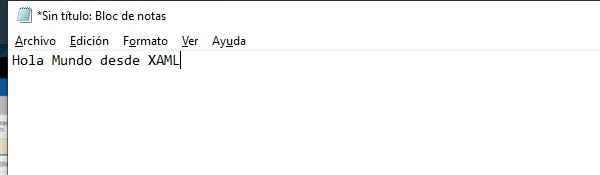
Task: Proceso en blanco
Workflow: EnfocarAplicacion

Step 1: Asociar ventana 'notepad.exe Sin' on the element in window '*Sin título: Bloc de notas' (notepad.exe)
